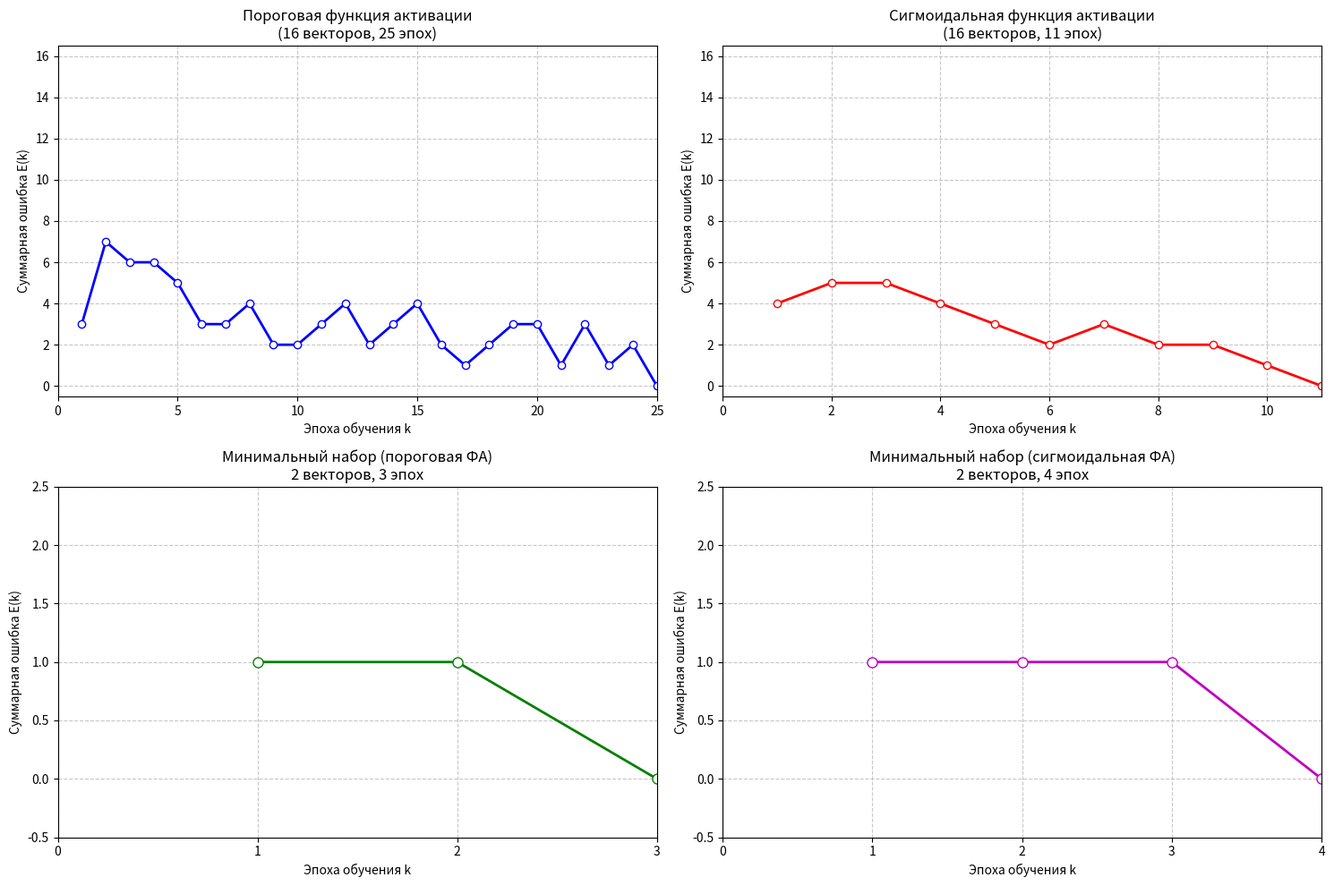

This figure's Python source:
import numpy as np
import matplotlib.pyplot as plt
from itertools import combinations

def boolean_function(x1, x2, x3, x4):
    return 1 if (not (x2 and x3)) or ((not x1) and x4) else 0

n = 4
X, targets = [], []

print("Таблица истинности:\n")
header = " i | " + " ".join([f"x{j+1}" for j in range(n)]) + " | F"
print(header)
print("-" * len(header))

for i in range(2**n):
    x = [(i >> j) & 1 for j in range(n-1, -1, -1)]
    t = boolean_function(*x)
    X.append(x)
    targets.append(t)
    x_str = ' '.join([str(v) for v in x])
    print(f"{i:2} | {x_str} | {t}")


def activate(net, type='1'):
    if type == '1':
        return 1.0 if net >= 0 else 0.0
    else:
        return 1.0 / (1.0 + np.exp(-net))

def derivative(net, out, type='1'):
    if type == '1':
        return 1.0
    else:
        return out * (1 - out)

def train_neuron(X, targets, eta=0.3, max_epochs=50, act_type='1', verbose=True, file=None):
    w = np.zeros(5)  
    loss_history = []
    weights_history = [w.copy()]
    outputs_history = []
    
    if verbose and file:
        file.write(f"\n--- Обучение с {act_type} ФА, η={eta} ---\n")
        file.write(f"{'Эпоха':>6} | {'Веса w0..w4':^45} | {'Выход (первые 8)':^30} | {'Ошибка':>8}\n")
        file.write("-" * 95 + "\n")
    
    for epoch in range(max_epochs):
        epoch_error = 0
        epoch_outputs = []
        
        for x, t in zip(X, targets):
            x_bias = [1.0] + x
            net = sum(w[i] * x_bias[i] for i in range(5))
            out_cont = activate(net, act_type)
            output = 1.0 if out_cont >= 0.5 else 0.0
            epoch_outputs.append(output)
            
            delta = t - output
            epoch_error += abs(delta)
            
            if abs(delta) > 1e-6:
                df = derivative(net, out_cont, act_type)
                for i in range(5):
                    w[i] += eta * delta * df * x_bias[i]
        
        loss_history.append(epoch_error)
        weights_history.append(w.copy())
        outputs_history.append(epoch_outputs)
        
        if verbose and file:
            w_str = f"[{w[0]:6.3f}, {w[1]:6.3f}, {w[2]:6.3f}, {w[3]:6.3f}, {w[4]:6.3f}]"
            out_str = ''.join(str(int(o)) for o in epoch_outputs[:16]) 
            file.write(f"{epoch:6d} | {w_str:45} | {out_str:30} | {epoch_error:8.2f}\n")
        
        if epoch_error == 0:
            if verbose and file:
                file.write("-" * 95 + "\n")
                file.write(f"Обучение завершено на эпохе {epoch+1}\n")
            break
    
    return w, loss_history, weights_history, outputs_history

def find_minimal_set(X, targets, eta=0.3, max_epochs=50, act_type='1', file=None):
    if file:
        file.write(f"Поиск минимального набора для {act_type} ФА...\n")
    
    for size in range(1, 9):
        for indices in combinations(range(16), size):
            X_subset = [X[i] for i in indices]
            t_subset = [targets[i] for i in indices]
            
            # Проверяем наличие обоих классов
            if 0 in t_subset and 1 in t_subset:
                w, loss, _, _ = train_neuron(X_subset, t_subset, eta, max_epochs, 
                                            act_type=act_type, verbose=False, file=None)
                
                if loss[-1] == 0:
                    if file:
                        file.write(f"    Найден набор из {size} векторов!\n")
                        file.write(f"    Индексы: {indices}\n")
                        file.write(f"    Векторы (x1,x2,x3,x4) -> F:\n")
                        for idx in indices:
                            file.write(f"      {X[idx]} -> {targets[idx]}\n")
                        file.write(f"    Эпох: {len(loss)}\n")
                        file.write(f"    Веса: [{w[0]:.3f}, {w[1]:.3f}, {w[2]:.3f}, {w[3]:.3f}, {w[4]:.3f}]\n")
                    return indices, w, loss
    
    if file:
        file.write(f"Минимальный набор не найден\n")
    return None, None, None


eta = 0.3
max_epochs = 50

with open('lab1_results.txt', 'w', encoding='utf-8') as f:
    f.write("ЛАБОРАТОРНАЯ РАБОТА №1: ИССЛЕДОВАНИЕ ОДНОСЛОЙНЫХ НС\n")
    f.write("\nТаблица истинности БФ:\n")
    header = " i | " + " ".join([f"x{j+1}" for j in range(n)]) + " | F\n"
    f.write(header)
    f.write("-" * len(header) + "\n")
    for i, (x, t) in enumerate(zip(X, targets)):
        x_str = ' '.join([str(v) for v in x])
        f.write(f"{i:2} | {x_str} | {t}\n")
    
    f.write("\nОБУЧЕНИЕ С ПОРОГОВОЙ ФУНКЦИЕЙ АКТИВАЦИИ\n")
    w_step, loss_step, weights_step, outputs_step = train_neuron(
        X, targets, eta, max_epochs, act_type='1', verbose=True, file=f
    )
    
    f.write("\nОБУЧЕНИЕ С СИГМОИДАЛЬНОЙ ФУНКЦИЕЙ АКТИВАЦИИ\n")
    w_sig, loss_sig, weights_sig, outputs_sig = train_neuron(
        X, targets, eta, max_epochs, act_type='2', verbose=True, file=f
    )
    
    
    f.write("\nПОИСК МИНИМАЛЬНОГО ОБУЧАЮЩЕГО НАБОРА\n")
    min_step = find_minimal_set(X, targets, eta, max_epochs, act_type='1', file=f)
    min_sig = find_minimal_set(X, targets, eta, max_epochs, act_type='2', file=f)
    
    
    f.write("\nИТОГОВЫЕ РЕЗУЛЬТАТЫ\n")
    
    f.write("\nПороговая функция активации:\n")
    f.write(f"  Эпох обучения: {len(loss_step)}\n")
    f.write(f"  Финальные веса: w0 = {w_step[0]:.3f}, w1 = {w_step[1]:.3f}, w2 = {w_step[2]:.3f}, "
          f"w3 = {w_step[3]:.3f}, w4 = {w_step[4]:.3f}\n")
    
    f.write("\n Сигмоидальная функция активации:\n")
    f.write(f"  Эпох обучения: {len(loss_sig)}\n")
    f.write(f"  Финальные веса: w0 = {w_sig[0]:.3f}, w1 = {w_sig[1]:.3f}, w2 = {w_sig[2]:.3f}, "
          f"w3 = {w_sig[3]:.3f}, w4 = {w_sig[4]:.3f}\n")
    
    if min_step[0]:
        f.write("\n Минимальный набор (пороговая ФА):\n")
        f.write(f"  Индексы векторов: {min_step[0]}\n")
        f.write(f"  Размер набора: {len(min_step[0])}\n")
        f.write(f"  Эпох обучения: {len(min_step[2])}\n")
        f.write(f"  Финальные веса: [{min_step[1][0]:.3f}, {min_step[1][1]:.3f}, "
              f"{min_step[1][2]:.3f}, {min_step[1][3]:.3f}, {min_step[1][4]:.3f}]\n")
    
    if min_sig[0]:
        f.write("\n Минимальный набор (сигмоидальная ФА):\n")
        f.write(f"  Индексы векторов: {min_sig[0]}\n")
        f.write(f"  Размер набора: {len(min_sig[0])}\n")
        f.write(f"  Эпох обучения: {len(min_sig[2])}\n")
        f.write(f"  Финальные веса: [{min_sig[1][0]:.3f}, {min_sig[1][1]:.3f}, "
              f"{min_sig[1][2]:.3f}, {min_sig[1][3]:.3f}, {min_sig[1][4]:.3f}]\n")
    
print("\nРезультаты сохранены в файл 'lab1_results.txt'")

plt.figure(figsize=(15, 10))

plt.subplot(2, 2, 1)
plt.plot(range(1, len(loss_step)+1), loss_step, 'b-o', linewidth=2, markersize=6, markerfacecolor='white')
plt.title(f'Пороговая функция активации\n(16 векторов, {len(loss_step)} эпох)')
plt.xlabel('Эпоха обучения k')
plt.ylabel('Суммарная ошибка E(k)')
plt.grid(True, linestyle='--', alpha=0.7)
plt.xticks(range(0, len(loss_step)+1, max(1, len(loss_step)//5)))
plt.ylim(-0.5, 16.5)
plt.xlim(0, len(loss_step))

plt.subplot(2, 2, 2)
plt.plot(range(1, len(loss_sig)+1), loss_sig, 'r-o', linewidth=2, markersize=6, markerfacecolor='white')
plt.title(f'Сигмоидальная функция активации\n(16 векторов, {len(loss_sig)} эпох)')
plt.xlabel('Эпоха обучения k')
plt.ylabel('Суммарная ошибка E(k)')
plt.grid(True, linestyle='--', alpha=0.7)
plt.xticks(range(0, len(loss_sig)+1, max(1, len(loss_sig)//5)))
plt.ylim(-0.5, 16.5)
plt.xlim(0, len(loss_sig))

if min_step[0]:
    plt.subplot(2, 2, 3)
    plt.plot(range(1, len(min_step[2])+1), min_step[2], 'g-o', linewidth=2, markersize=8, markerfacecolor='white')
    plt.title(f'Минимальный набор (пороговая ФА)\n{len(min_step[0])} векторов, {len(min_step[2])} эпох')
    plt.xlabel('Эпоха обучения k')
    plt.ylabel('Суммарная ошибка E(k)')
    plt.grid(True, linestyle='--', alpha=0.7)
    plt.xticks(range(0, len(min_step[2])+1, max(1, len(min_step[2])//3)))
    plt.ylim(-0.5, len(min_step[0]) + 0.5)
    plt.xlim(0, len(min_step[2]))

if min_sig[0]:
    plt.subplot(2, 2, 4)
    plt.plot(range(1, len(min_sig[2])+1), min_sig[2], 'm-o', linewidth=2, markersize=8, markerfacecolor='white')
    plt.title(f'Минимальный набор (сигмоидальная ФА)\n{len(min_sig[0])} векторов, {len(min_sig[2])} эпох')
    plt.xlabel('Эпоха обучения k')
    plt.ylabel('Суммарная ошибка E(k)')
    plt.grid(True, linestyle='--', alpha=0.7)
    plt.xticks(range(0, len(min_sig[2])+1, max(1, len(min_sig[2])//3)))
    plt.ylim(-0.5, len(min_sig[0]) + 0.5)
    plt.xlim(0, len(min_sig[2]))

plt.tight_layout()
plt.savefig('lab1_graphs.png', dpi=150, bbox_inches='tight')
plt.show()

print("Графики сохранены в файл 'lab1_graphs.png'")
